pico-8 play session: hold → + tap 🅾

[t = 1 s] hold → ~1s, tap 🅾 ~2×
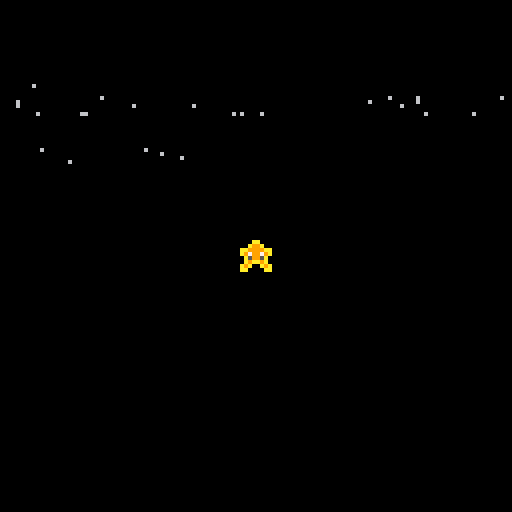
[t = 2 s] hold → ~2s, tap 🅾 ~4×
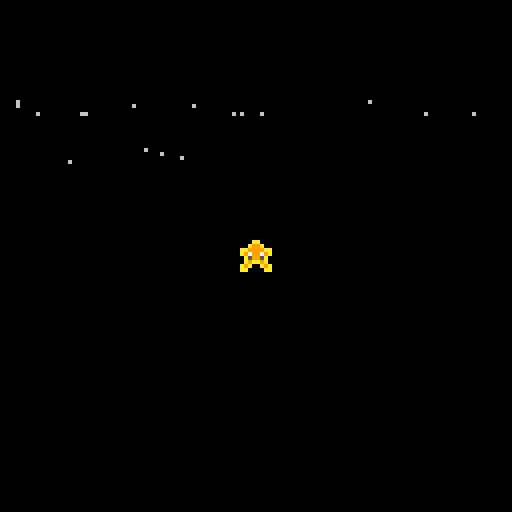
[t = 4 s] hold → ~4s, tap 🅾 ~7×
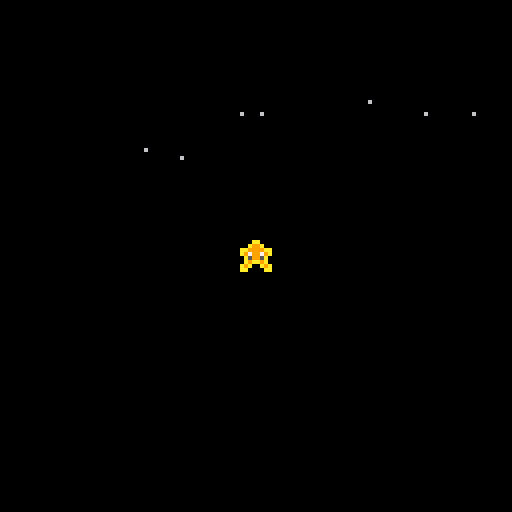
[t = 6 s] hold → ~6s, tap 🅾 ~10×
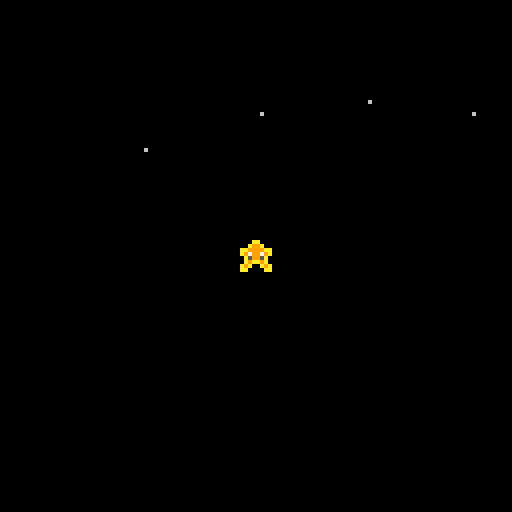

pico-8 cartridge
version 8
__lua__

function _draw()
  for n=1,200 do
    local x=flr(rnd(128))
    local y=flr(rnd(128))
    circfill(x,y,1.5,0)
  end
  movetest:draw()
end

function _init()
  movetest=world:new({
    {
      x=60,
      y=60,
      target=star:new()
    }
  })
end

function _update()
  -- if (btn(0)) x=x-speed
  -- if (btn(1)) x=x+speed
  -- if (btn(2)) y=y-speed
  -- if (btn(3)) y=y+speed
end

star={
  new=function(self)
    return {
      speed=2,
      draw=function(self,x,y)
        spr(1,x,y)
      end
    }
  end
}

world={
  new=function(self,objects)
    return {
      draw=function(self)
        for obj in all(objects) do
          obj.target:draw(obj.x,obj.y)
        end
      end
    }
  end
}
__gfx__
00000000000aa0000000000000000000000000000000000000000000000000000000000000000000000000000000000000000000000000000000000000000000
0000000000a99a000000000000000000000000000000000000000000000000000000000000000000000000000000000000000000000000000000000000000000
00700700aa9999aa0000000000000000000000000000000000000000000000000000000000000000000000000000000000000000000000000000000000000000
00077000a979979a0000000000000000000000000000000000000000000000000000000000000000000000000000000000000000000000000000000000000000
000770000a5995a00000000000000000000000000000000000000000000000000000000000000000000000000000000000000000000000000000000000000000
007007000a9aa9a00000000000000000000000000000000000000000000000000000000000000000000000000000000000000000000000000000000000000000
00000000a9a00a9a0000000000000000000000000000000000000000000000000000000000000000000000000000000000000000000000000000000000000000
00000000aa0000aa0000000000000000000000000000000000000000000000000000000000000000000000000000000000000000000000000000000000000000
00000000000000000000000000000000000000000000000000000000000000000000000000000000000000000000000000000000000000000000000000000000
00000000000000000000000000000000000000000000000000000000000000000000000000000000000000000000000000000000000000000000000000000000
00000000000000000000000000000000000000000000000000000000000000000000000000000000000000000000000000000000000000000000000000000000
00000000000000000000000000000000000000000000000000000000000000000000000000000000000000000000000000000000000000000000000000000000
00000000000000000000000000000000000000000000000000000000000000000000000000000000000000000000000000000000000000000000000000000000
00000000000000000000000000000000000000000000000000000000000000000000000000000000000000000000000000000000000000000000000000000000
00000000000000000000000000000000000000000000000000000000000000000000000000000000000000000000000000000000000000000000000000000000
00000000000000000000000000000000000000000000000000000000000000000000000000000000000000000000000000000000000000000000000000000000
00000000000000000000000000000000000000000000000000000000000000000000000000000000000000000000000000000000000000000000000000000000
00000000000000000000000000000000000000000000000000000000000000000000000000000000000000000000000000000000000000000000000000000000
00000000000000000000000000000000000000000000000000000000000000000000000000000000000000000000000000000000000000000000000000000000
00000000000000000000000000000000000000000000000000000000000000000000000000000000000000000000000000000000000000000000000000000000
00000000000000000000000000000000000000000000000000000000000000000000000000000000000000000000000000000000000000000000000000000000
00000000000000000000000000000000000000000000000000000000000000000000000000000000000000000000000000000000000000000000000000000000
00000000000000000000000000000000000000000000000000000000000000000000000000000000000000000000000000000000000000000000000000000000
00000000000000000000000000000000000000000000000000000000000000000000000000000000000000000000000000000000000000000000000000000000
00000000000000000000000000000000000000000000000000000000000000000000000000000000000000000000000000000000000000000000000000000000
00000000000000000000000000000000000000000000000000000000000000000000000000000000000000000000000000000000000000000000000000000000
00000000000000000000000000000000000000000000000000000000000000000000000000000000000000000000000000000000000000000000000000000000
00000000000000000000000000000000000000000000000000000000000000000000000000000000000000000000000000000000000000000000000000000000
00000000000000000000000000000000000000000000000000000000000000000000000000000000000000000000000000000000000000000000000000000000
00000000000000000000000000000000000000000000000000000000000000000000000000000000000000000000000000000000000000000000000000000000
00000000000000000000000000000000000000000000000000000000000000000000000000000000000000000000000000000000000000000000000000000000
00000000000000000000000000000000000000000000000000000000000000000000000000000000000000000000000000000000000000000000000000000000
00000000000000000000000000000000000000000000000000000000000000000000000000000000000000000000000000000000000000000000000000000000
00000000000000000000000000000000000000000000000000000000000000000000000000000000000000000000000000000000000000000000000000000000
00000000000000000000000000000000000000000000000000000000000000000000000000000000000000000000000000000000000000000000000000000000
00000000000000000000000000000000000000000000000000000000000000000000000000000000000000000000000000000000000000000000000000000000
00000000000000000000000000000000000000000000000000000000000000000000000000000000000000000000000000000000000000000000000000000000
00000000000000000000000000000000000000000000000000000000000000000000000000000000000000000000000000000000000000000000000000000000
00000000000000000000000000000000000000000000000000000000000000000000000000000000000000000000000000000000000000000000000000000000
00000000000000000000000000000000000000000000000000000000000000000000000000000000000000000000000000000000000000000000000000000000
00000000000000000000000000000000000000000000000000000000000000000000000000000000000000000000000000000000000000000000000000000000
00000000000000000000000000000000000000000000000000000000000000000000000000000000000000000000000000000000000000000000000000000000
00000000000000000000000000000000000000000000000000000000000000000000000000000000000000000000000000000000000000000000000000000000
00000000000000000000000000000000000000000000000000000000000000000000000000000000000000000000000000000000000000000000000000000000
00000000000000000000000000000000000000000000000000000000000000000000000000000000000000000000000000000000000000000000000000000000
00000000000000000000000000000000000000000000000000000000000000000000000000000000000000000000000000000000000000000000000000000000
00000000000000000000000000000000000000000000000000000000000000000000000000000000000000000000000000000000000000000000000000000000
00000000000000000000000000000000000000000000000000000000000000000000000000000000000000000000000000000000000000000000000000000000
00000000000000000000000000000000000000000000000000000000000000000000000000000000000000000000000000000000000000000000000000000000
00000000000000000000000000000000000000000000000000000000000000000000000000000000000000000000000000000000000000000000000000000000
00000000000000000000000000000000000000000000000000000000000000000000000000000000000000000000000000000000000000000000000000000000
00000000000000000000000000000000000000000000000000000000000000000000000000000000000000000000000000000000000000000000000000000000
00000000000000000000000000000000000000000000000000000000000000000000000000000000000000000000000000000000000000000000000000000000
00000000000000000000000000000000000000000000000000000000000000000000000000000000000000000000000000000000000000000000000000000000
00000000000000000000000000000000000000000000000000000000000000000000000000000000000000000000000000000000000000000000000000000000
00000000000000000000000000000000000000000000000000000000000000000000000000000000000000000000000000000000000000000000000000000000
00000000000000000000000000000000000000000000000000000000000000000000000000000000000000000000000000000000000000000000000000000000
00000000000000000000000000000000000000000000000000000000000000000000000000000000000000000000000000000000000000000000000000000000
00000000000000000000000000000000000000000000000000000000000000000000000000000000000000000000000000000000000000000000000000000000
00000000000000000000000000000000000000000000000000000000000000000000000000000000000000000000000000000000000000000000000000000000
00000000000000000000000000000000000000000000000000000000000000000000000000000000000000000000000000000000000000000000000000000000
00000000000000000000000000000000000000000000000000000000000000000000000000000000000000000000000000000000000000000000000000000000
00000000000000000000000000000000000000000000000000000000000000000000000000000000000000000000000000000000000000000000000000000000
00000000000000000000000000000000000000000000000000000000000000000000000000000000000000000000000000000000000000000000000000000000
00000000000000000000000000000000000000000000000000000000000000000000000000000000000000000000000000000000000000000000000000000000
00000000000000000000000000000000000000000000000000000000000000000000000000000000000000000000000000000000000000000000000000000000
00000000000000000000000000000000000000000000000000000000000000000000000000000000000000000000000000000000000000000000000000000000
00000000000000000000000000000000000000000000000000000000000000000000000000000000000000000000000000000000000000000000000000000000
00000000000000000000000000000000000000000000000000000000000000000000000000000000000000000000000000000000000000000000000000000000
00000000000000000000000000000000000000000000000000000000000000000000000000000000000000000000000000000000000000000000000000000000
00000000000000000000000000000000000000000000000000000000000000000000000000000000000000000000000000000000000000000000000000000000
00000000000000000000000000000000000000000000000000000000000000000000000000000000000000000000000000000000000000000000000000000000
00000000000000000000000000000000000000000000000000000000000000000000000000000000000000000000000000000000000000000000000000000000
00000000000000000000000000000000000000000000000000000000000000000000000000000000000000000000000000000000000000000000000000000000
00000000000000000000000000000000000000000000000000000000000000000000000000000000000000000000000000000000000000000000000000000000
00000000000000000000000000000000000000000000000000000000000000000000000000000000000000000000000000000000000000000000000000000000
00000000000000000000000000000000000000000000000000000000000000000000000000000000000000000000000000000000000000000000000000000000
00000000000000000000000000000000000000000000000000000000000000000000000000000000000000000000000000000000000000000000000000000000
00000000000000000000000000000000000000000000000000000000000000000000000000000000000000000000000000000000000000000000000000000000
00000000000000000000000000000000000000000000000000000000000000000000000000000000000000000000000000000000000000000000000000000000
00000000000000000000000000000000000000000000000000000000000000000000000000000000000000000000000000000000000000000000000000000000
00000000000000000000000000000000000000000000000000000000000000000000000000000000000000000000000000000000000000000000000000000000
00000000000000000000000000000000000000000000000000000000000000000000000000000000000000000000000000000000000000000000000000000000
00000000000000000000000000000000000000000000000000000000000000000000000000000000000000000000000000000000000000000000000000000000
00000000000000000000000000000000000000000000000000000000000000000000000000000000000000000000000000000000000000000000000000000000
00000000000000000000000000000000000000000000000000000000000000000000000000000000000000000000000000000000000000000000000000000000
00000000000000000000000000000000000000000000000000000000000000000000000000000000000000000000000000000000000000000000000000000000
00000000000000000000000000000000000000000000000000000000000000000000000000000000000000000000000000000000000000000000000000000000
00000000000000000000000000000000000000000000000000000000000000000000000000000000000000000000000000000000000000000000000000000000
00000000000000000000000000000000000000000000000000000000000000000000000000000000000000000000000000000000000000000000000000000000
00000000000000000000000000000000000000000000000000000000000000000000000000000000000000000000000000000000000000000000000000000000
00000000000000000000000000000000000000000000000000000000000000000000000000000000000000000000000000000000000000000000000000000000
00000000000000000000000000000000000000000000000000000000000000000000000000000000000000000000000000000000000000000000000000000000
00000000000000000000000000000000000000000000000000000000000000000000000000000000000000000000000000000000000000000000000000000000
00000000000000000000000000000000000000000000000000000000000000000000000000000000000000000000000000000000000000000000000000000000
00000000000000000000000000000000000000000000000000000000000000000000000000000000000000000000000000000000000000000000000000000000
00000000000000000000000000000000000000000000000000000000000000000000000000000000000000000000000000000000000000000000000000000000
00000000000000000000000000000000000000000000000000000000000000000000000000000000000000000000000000000000000000000000000000000000
00000000000000000000000000000000000000000000000000000000000000000000000000000000000000000000000000000000000000000000000000000000
00000000000000000000000000000000000000000000000000000000000000000000000000000000000000000000000000000000000000000000000000000000
00000000000000000000000000000000000000000000000000000000000000000000000000000000000000000000000000000000000000000000000000000000
00000000000000000000000000000000000000000000000000000000000000000000000000000000000000000000000000000000000000000000000000000000
00000000000000000000000000000000000000000000000000000000000000000000000000000000000000000000000000000000000000000000000000000000
00000000000000000000000000000000000000000000000000000000000000000000000000000000000000000000000000000000000000000000000000000000
00000000000000000000000000000000000000000000000000000000000000000000000000000000000000000000000000000000000000000000000000000000
00000000000000000000000000000000000000000000000000000000000000000000000000000000000000000000000000000000000000000000000000000000
00000000000000000000000000000000000000000000000000000000000000000000000000000000000000000000000000000000000000000000000000000000
00000000000000000000000000000000000000000000000000000000000000000000000000000000000000000000000000000000000000000000000000000000
00000000000000000000000000000000000000000000000000000000000000000000000000000000000000000000000000000000000000000000000000000000
00000000000000000000000000000000000000000000000000000000000000000000000000000000000000000000000000000000000000000000000000000000
00000000000000000000000000000000000000000000000000000000000000000000000000000000000000000000000000000000000000000000000000000000
00000000000000000000000000000000000000000000000000000000000000000000000000000000000000000000000000000000000000000000000000000000
00000000000000000000000000000000000000000000000000000000000000000000000000000000000000000000000000000000000000000000000000000000
00000000000000000000000000000000000000000000000000000000000000000000000000000000000000000000000000000000000000000000000000000000
00000000000000000000000000000000000000000000000000000000000000000000000000000000000000000000000000000000000000000000000000000000
00000000000000000000000000000000000000000000000000000000000000000000000000000000000000000000000000000000000000000000000000000000
00000000000000000000000000000000000000000000000000000000000000000000000000000000000000000000000000000000000000000000000000000000
00000000000000000000000000000000000000000000000000000000000000000000000000000000000000000000000000000000000000000000000000000000
00000000000000000000000000000000000000000000000000000000000000000000000000000000000000000000000000000000000000000000000000000000
00000000000000000000000000000000000000000000000000000000000000000000000000000000000000000000000000000000000000000000000000000000
00000000000000000000000000000000000000000000000000000000000000000000000000000000000000000000000000000000000000000000000000000000
00000000000000000000000000000000000000000000000000000000000000000000000000000000000000000000000000000000000000000000000000000000
00000000000000000000000000000000000000000000000000000000000000000000000000000000000000000000000000000000000000000000000000000000
00000000000000000000000000000000000000000000000000000000000000000000000000000000000000000000000000000000000000000000000000000000
00000000000000000000000000000000000000000000000000000000000000000000000000000000000000000000000000000000000000000000000000000000
00000000000000000000000000000000000000000000000000000000000000000000000000000000000000000000000000000000000000000000000000000000
00000000000000000000000000000000000000000000000000000000000000000000000000000000000000000000000000000000000000000000000000000000
00000000000000000000000000000000000000000000000000000000000000000000000000000000000000000000000000000000000000000000000000000000
__gff__
0000000000000000000000000000000000000000000000000000000000000000000000000000000000000000000000000000000000000000000000000000000000000000000000000000000000000000000000000000000000000000000000000000000000000000000000000000000000000000000000000000000000000000
0000000000000000000000000000000000000000000000000000000000000000000000000000000000000000000000000000000000000000000000000000000000000000000000000000000000000000000000000000000000000000000000000000000000000000000000000000000000000000000000000000000000000000
__map__
0000000000000000000000000000000000000000000000000000000000000000000000000000000000000000000000000000000000000000000000000000000000000000000000000000000000000000000000000000000000000000000000000000000000000000000000000000000000000000000000000000000000000000
0000000000000000000000000000000000000000000000000000000000000000000000000000000000000000000000000000000000000000000000000000000000000000000000000000000000000000000000000000000000000000000000000000000000000000000000000000000000000000000000000000000000000000
0000000000000000000000000000000000000000000000000000000000000000000000000000000000000000000000000000000000000000000000000000000000000000000000000000000000000000000000000000000000000000000000000000000000000000000000000000000000000000000000000000000000000000
0000000000000000000000000000000000000000000000000000000000000000000000000000000000000000000000000000000000000000000000000000000000000000000000000000000000000000000000000000000000000000000000000000000000000000000000000000000000000000000000000000000000000000
0000000000000000000000000000000000000000000000000000000000000000000000000000000000000000000000000000000000000000000000000000000000000000000000000000000000000000000000000000000000000000000000000000000000000000000000000000000000000000000000000000000000000000
0000000000000000000000000000000000000000000000000000000000000000000000000000000000000000000000000000000000000000000000000000000000000000000000000000000000000000000000000000000000000000000000000000000000000000000000000000000000000000000000000000000000000000
0000000000000000000000000000000000000000000000000000000000000000000000000000000000000000000000000000000000000000000000000000000000000000000000000000000000000000000000000000000000000000000000000000000000000000000000000000000000000000000000000000000000000000
0000000000000000000000000000000000000000000000000000000000000000000000000000000000000000000000000000000000000000000000000000000000000000000000000000000000000000000000000000000000000000000000000000000000000000000000000000000000000000000000000000000000000000
0000000000000000000000000000000000000000000000000000000000000000000000000000000000000000000000000000000000000000000000000000000000000000000000000000000000000000000000000000000000000000000000000000000000000000000000000000000000000000000000000000000000000000
0000000000000000000000000000000000000000000000000000000000000000000000000000000000000000000000000000000000000000000000000000000000000000000000000000000000000000000000000000000000000000000000000000000000000000000000000000000000000000000000000000000000000000
0000000000000000000000000000000000000000000000000000000000000000000000000000000000000000000000000000000000000000000000000000000000000000000000000000000000000000000000000000000000000000000000000000000000000000000000000000000000000000000000000000000000000000
0000000000000000000000000000000000000000000000000000000000000000000000000000000000000000000000000000000000000000000000000000000000000000000000000000000000000000000000000000000000000000000000000000000000000000000000000000000000000000000000000000000000000000
0000000000000000000000000000000000000000000000000000000000000000000000000000000000000000000000000000000000000000000000000000000000000000000000000000000000000000000000000000000000000000000000000000000000000000000000000000000000000000000000000000000000000000
0000000000000000000000000000000000000000000000000000000000000000000000000000000000000000000000000000000000000000000000000000000000000000000000000000000000000000000000000000000000000000000000000000000000000000000000000000000000000000000000000000000000000000
0000000000000000000000000000000000000000000000000000000000000000000000000000000000000000000000000000000000000000000000000000000000000000000000000000000000000000000000000000000000000000000000000000000000000000000000000000000000000000000000000000000000000000
0000000000000000000000000000000000000000000000000000000000000000000000000000000000000000000000000000000000000000000000000000000000000000000000000000000000000000000000000000000000000000000000000000000000000000000000000000000000000000000000000000000000000000
0000000000000000000000000000000000000000000000000000000000000000000000000000000000000000000000000000000000000000000000000000000000000000000000000000000000000000000000000000000000000000000000000000000000000000000000000000000000000000000000000000000000000000
0000000000000000000000000000000000000000000000000000000000000000000000000000000000000000000000000000000000000000000000000000000000000000000000000000000000000000000000000000000000000000000000000000000000000000000000000000000000000000000000000000000000000000
0000000000000000000000000000000000000000000000000000000000000000000000000000000000000000000000000000000000000000000000000000000000000000000000000000000000000000000000000000000000000000000000000000000000000000000000000000000000000000000000000000000000000000
0000000000000000000000000000000000000000000000000000000000000000000000000000000000000000000000000000000000000000000000000000000000000000000000000000000000000000000000000000000000000000000000000000000000000000000000000000000000000000000000000000000000000000
0000000000000000000000000000000000000000000000000000000000000000000000000000000000000000000000000000000000000000000000000000000000000000000000000000000000000000000000000000000000000000000000000000000000000000000000000000000000000000000000000000000000000000
0000000000000000000000000000000000000000000000000000000000000000000000000000000000000000000000000000000000000000000000000000000000000000000000000000000000000000000000000000000000000000000000000000000000000000000000000000000000000000000000000000000000000000
0000000000000000000000000000000000000000000000000000000000000000000000000000000000000000000000000000000000000000000000000000000000000000000000000000000000000000000000000000000000000000000000000000000000000000000000000000000000000000000000000000000000000000
0000000000000000000000000000000000000000000000000000000000000000000000000000000000000000000000000000000000000000000000000000000000000000000000000000000000000000000000000000000000000000000000000000000000000000000000000000000000000000000000000000000000000000
0000000000000000000000000000000000000000000000000000000000000000000000000000000000000000000000000000000000000000000000000000000000000000000000000000000000000000000000000000000000000000000000000000000000000000000000000000000000000000000000000000000000000000
0000000000000000000000000000000000000000000000000000000000000000000000000000000000000000000000000000000000000000000000000000000000000000000000000000000000000000000000000000000000000000000000000000000000000000000000000000000000000000000000000000000000000000
0000000000000000000000000000000000000000000000000000000000000000000000000000000000000000000000000000000000000000000000000000000000000000000000000000000000000000000000000000000000000000000000000000000000000000000000000000000000000000000000000000000000000000
0000000000000000000000000000000000000000000000000000000000000000000000000000000000000000000000000000000000000000000000000000000000000000000000000000000000000000000000000000000000000000000000000000000000000000000000000000000000000000000000000000000000000000
0000000000000000000000000000000000000000000000000000000000000000000000000000000000000000000000000000000000000000000000000000000000000000000000000000000000000000000000000000000000000000000000000000000000000000000000000000000000000000000000000000000000000000
0000000000000000000000000000000000000000000000000000000000000000000000000000000000000000000000000000000000000000000000000000000000000000000000000000000000000000000000000000000000000000000000000000000000000000000000000000000000000000000000000000000000000000
0000000000000000000000000000000000000000000000000000000000000000000000000000000000000000000000000000000000000000000000000000000000000000000000000000000000000000000000000000000000000000000000000000000000000000000000000000000000000000000000000000000000000000
0000000000000000000000000000000000000000000000000000000000000000000000000000000000000000000000000000000000000000000000000000000000000000000000000000000000000000000000000000000000000000000000000000000000000000000000000000000000000000000000000000000000000000
